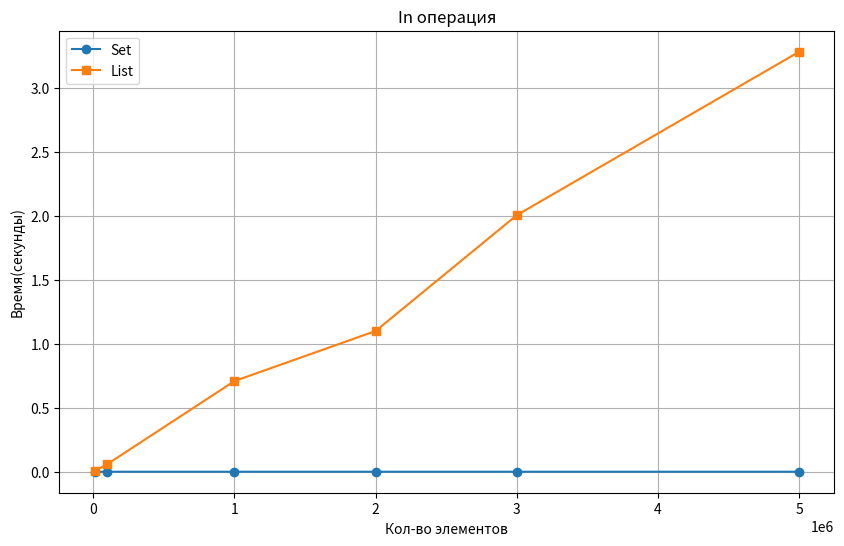

Write Python code to recreate this figure.
import time
import matplotlib.pyplot as plt

def measure_in_time(data_structure, size, target):
    if isinstance(data_structure, set):
        test_set = set(range(size))
        start = time.time()
        for _ in range(100):
            target in test_set
        end = time.time()
    else:
        test_list = list(range(size))
        start = time.time()
        for _ in range(100):
            target in test_list
        end = time.time()
    return end - start

sizes = [10_000, 100_000, 1_000_000, 2_000_000, 3_000_000, 5_000_000]
set_times = []
list_times = []

for size in sizes:
    target = size + 1
    set_time = measure_in_time(set(), size, target)
    list_time = measure_in_time(list(), size, target)
    set_times.append(set_time)
    list_times.append(list_time)

plt.figure(figsize=(10, 6))
plt.plot(sizes, set_times, label='Set', marker='o')
plt.plot(sizes, list_times, label='List', marker='s')
plt.xlabel('Кол-во элементов')
plt.ylabel('Время(секунды)')
plt.title('In операция')
plt.legend()
plt.grid(True)
plt.show()